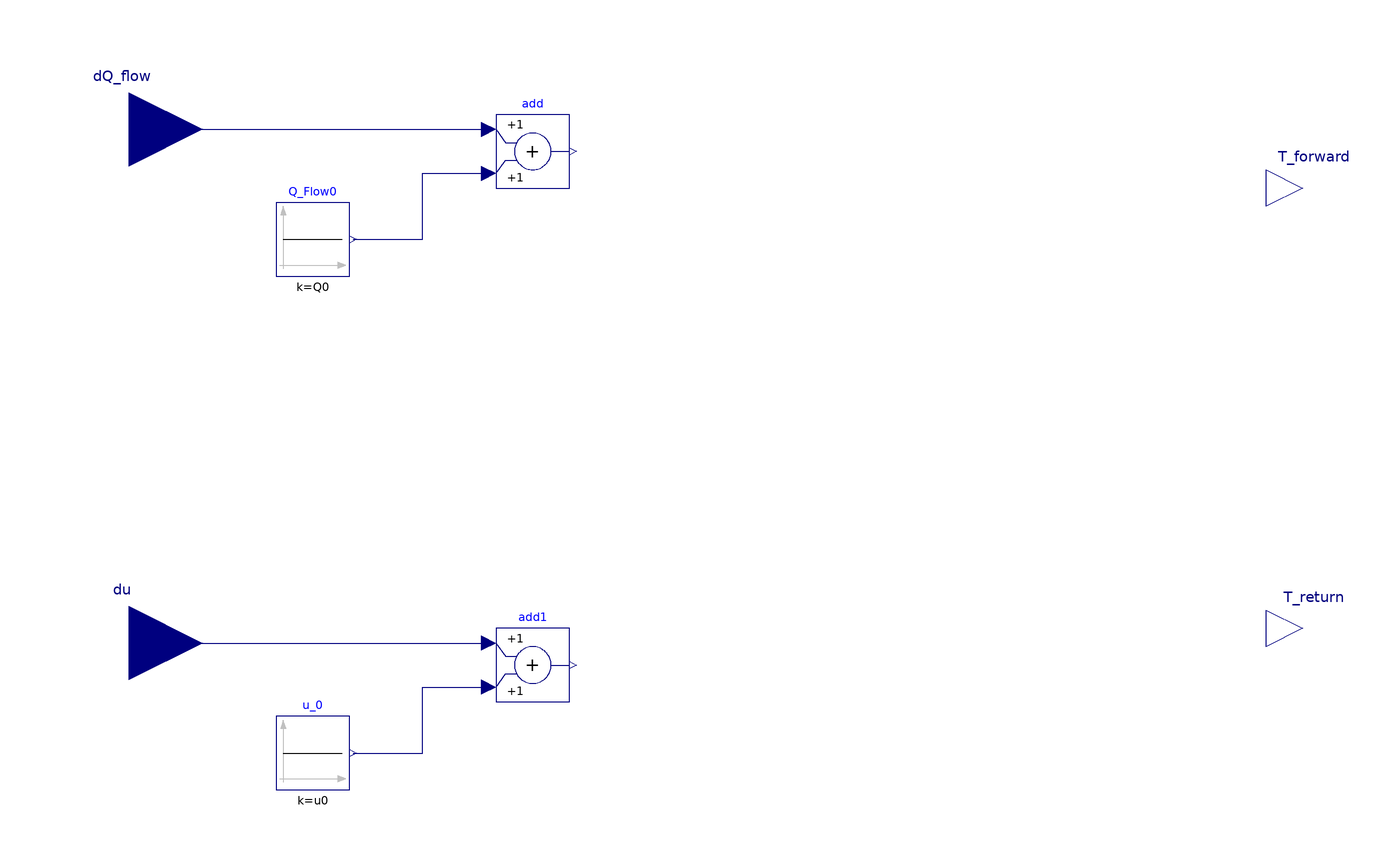

The component connection diagram of the Modelica model below, drawn from its own Placement and Line annotations.

partial model HeatingSystem_interface
  parameter Real Q0=300;
  parameter Real u0=0.1;
  Modelica.Blocks.Interfaces.RealInput dQ_flow annotation (Placement(transformation(extent={{-230,56},{-190,96}})));
  Modelica.Blocks.Interfaces.RealInput du annotation (Placement(transformation(extent={{-230,-84},{-190,-44}})));
  Modelica.Blocks.Sources.Constant Q_Flow0(k=Q0)
                                           annotation (Placement(transformation(extent={{-170,36},{-150,56}})));
  Modelica.Blocks.Sources.Constant u_0(k=u0)
                                       annotation (Placement(transformation(extent={{-170,-104},{-150,-84}})));
  Modelica.Blocks.Math.Add add annotation (Placement(transformation(extent={{-110,60},{-90,80}})));
  Modelica.Blocks.Math.Add add1 annotation (Placement(transformation(extent={{-110,-80},{-90,-60}})));
  Modelica.Blocks.Interfaces.RealOutput T_forward annotation (Placement(transformation(extent={{100,50},{120,70}})));
  Modelica.Blocks.Interfaces.RealOutput T_return annotation (Placement(transformation(extent={{100,-70},{120,-50}})));
equation
  connect(dQ_flow, add.u1) annotation (Line(points={{-210,76},{-112,76}}, color={0,0,127}));
  connect(Q_Flow0.y, add.u2) annotation (Line(points={{-149,46},{-130,46},{-130,64},{-112,64}}, color={0,0,127}));
  connect(du, add1.u1) annotation (Line(points={{-210,-64},{-112,-64}}, color={0,0,127}));
  connect(u_0.y, add1.u2) annotation (Line(points={{-149,-94},{-130,-94},{-130,-76},{-112,-76}}, color={0,0,127}));
  annotation (Icon(coordinateSystem(preserveAspectRatio=false)), Diagram(coordinateSystem(preserveAspectRatio=false)));
end HeatingSystem_interface;